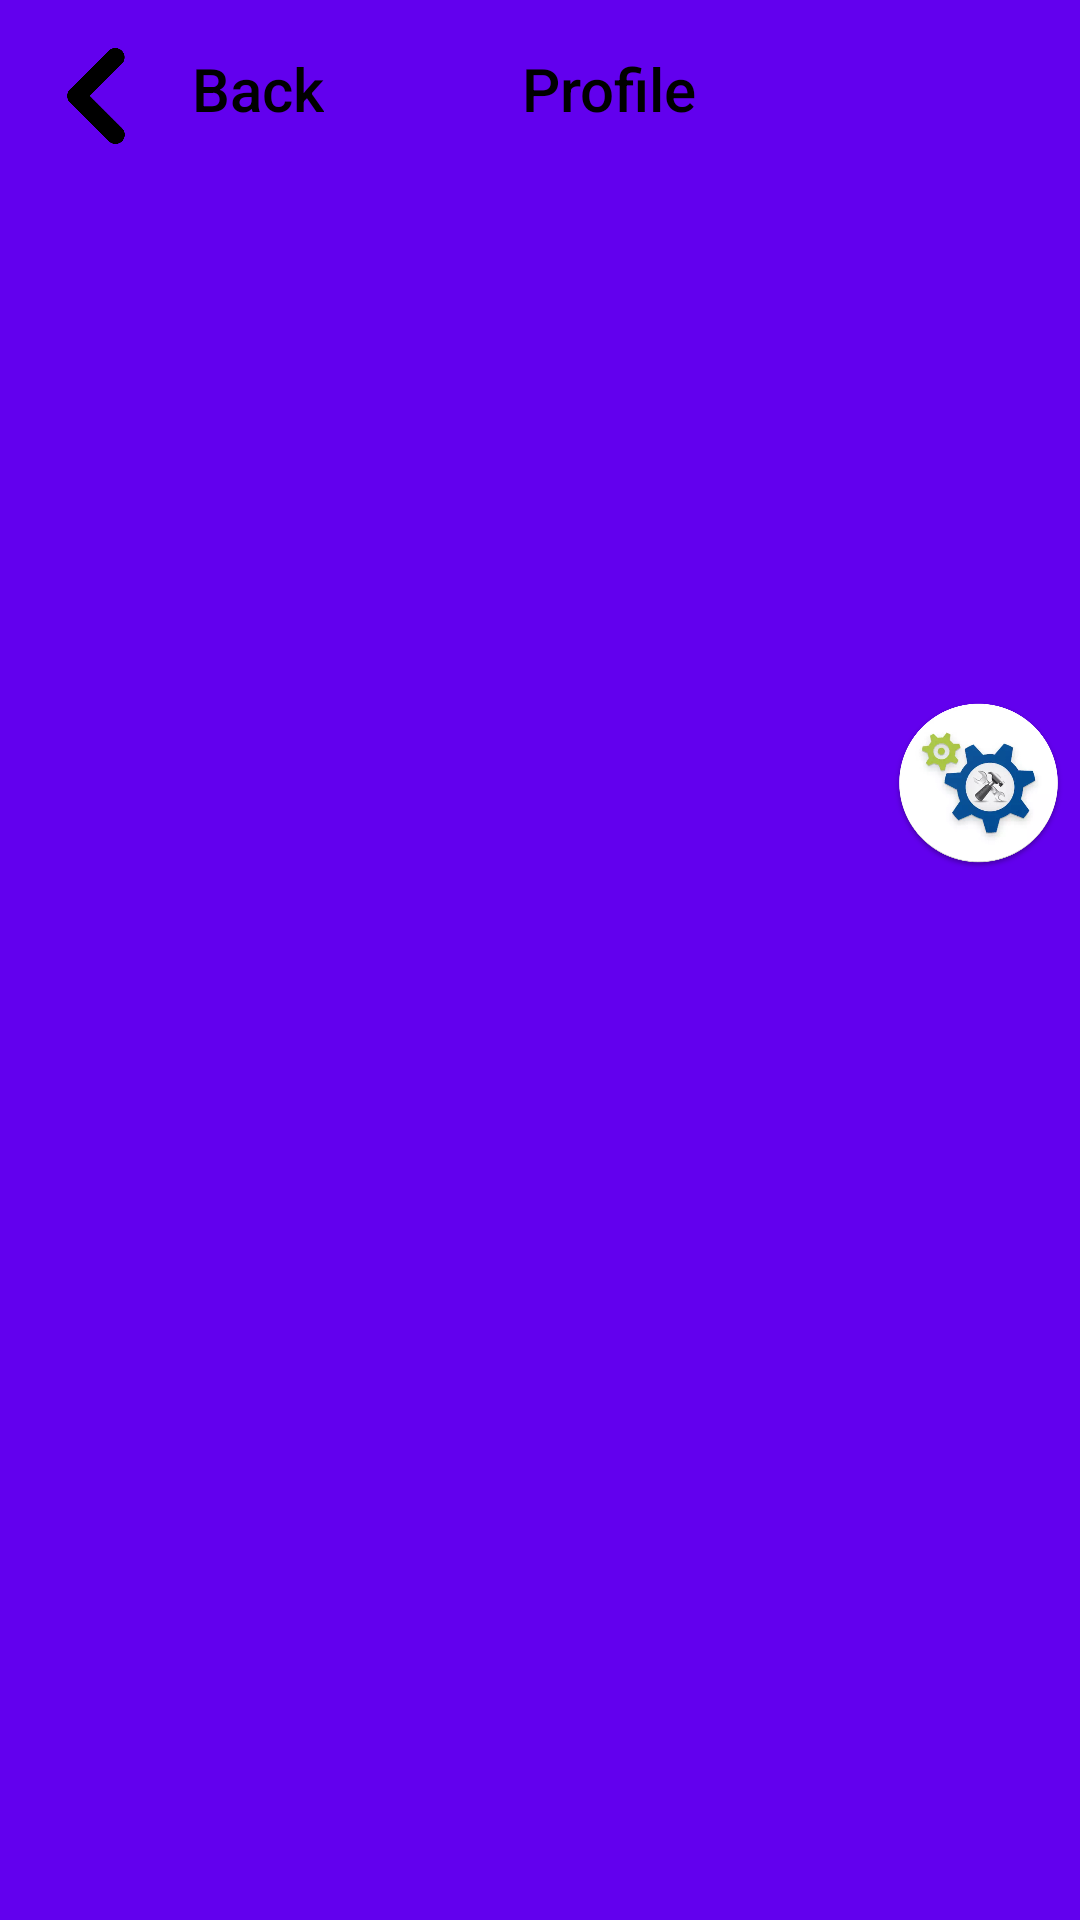

Here is an Android app screen rendered from its layout file. Give the layout XML and the strings, colors and styles it references.
<!-- AndroidManifest.xml: application theme Theme.ProjectThree -->
<!-- res/layout/actionbar_styleofme.xml -->
<?xml version="1.0" encoding="utf-8"?>
<LinearLayout
    android:layout_height="56dp"
    android:layout_width="match_parent"
    android:orientation="horizontal"
    android:background="@color/design_default_color_primary"
    xmlns:android="http://schemas.android.com/apk/res/android">

    <ImageView
        android:layout_marginStart="@dimen/d_16"
        android:src="@drawable/ic_previous"
        android:layout_marginTop="@dimen/d_16"
        android:layout_width="32dp"
        android:layout_height="32dp"/>
    <TextView
        android:fontFamily="sans-serif-medium"
        android:padding="@dimen/d_16"
        android:textColor="@color/black"
        android:textSize="@dimen/d_20"
        android:text="Back"
        android:layout_width="wrap_content"
        android:layout_height="wrap_content"/>
    <TextView
        android:layout_width="wrap_content"
        android:textSize="@dimen/d_20"
        android:textColor="@color/black"
        android:fontFamily="sans-serif-medium"
        android:layout_marginStart="@dimen/d_50"
        android:text="Profile"
        android:layout_height="wrap_content"/>
    <ImageView
        android:layout_marginStart="@dimen/d_60"
        android:padding="5dp"
        android:src="@drawable/controlnew"
        android:layout_width="wrap_content"
        android:layout_height="wrap_content"/>

</LinearLayout>
<!-- resources referenced by this layout -->
<resources>
  <color name="black">#FF000000</color>
  <dimen name="d_16">16dp</dimen>
  <dimen name="d_20">20dp</dimen>
  <dimen name="d_50">50dp</dimen>
  <dimen name="d_60">60dp</dimen>
  <!-- drawable controlnew: png bitmap (drawable, 106037 bytes) -->
  <!-- drawable ic_previous: png bitmap (drawable, 5858 bytes) -->
  <style name="Theme.ProjectThree" parent="Theme.MaterialComponents.DayNight.NoActionBar">
  
          
          <item name="colorPrimary">@color/purple_500</item>
          <item name="colorPrimaryVariant">@color/purple_700</item>
          <item name="colorOnPrimary">@color/white</item>
          
          <item name="colorSecondary">@color/teal_200</item>
          <item name="colorSecondaryVariant">@color/teal_700</item>
          <item name="colorOnSecondary">@color/black</item>
          
          <item name="android:statusBarColor" tools:targetApi="l">?attr/colorPrimaryVariant</item>
          
      </style>
  <color name="purple_500">#FF6200EE</color>
  <color name="purple_700">#FF3700B3</color>
  <color name="white">#FFFFFFFF</color>
  <color name="teal_200">#FF03DAC5</color>
  <color name="teal_700">#FF018786</color>
</resources>
